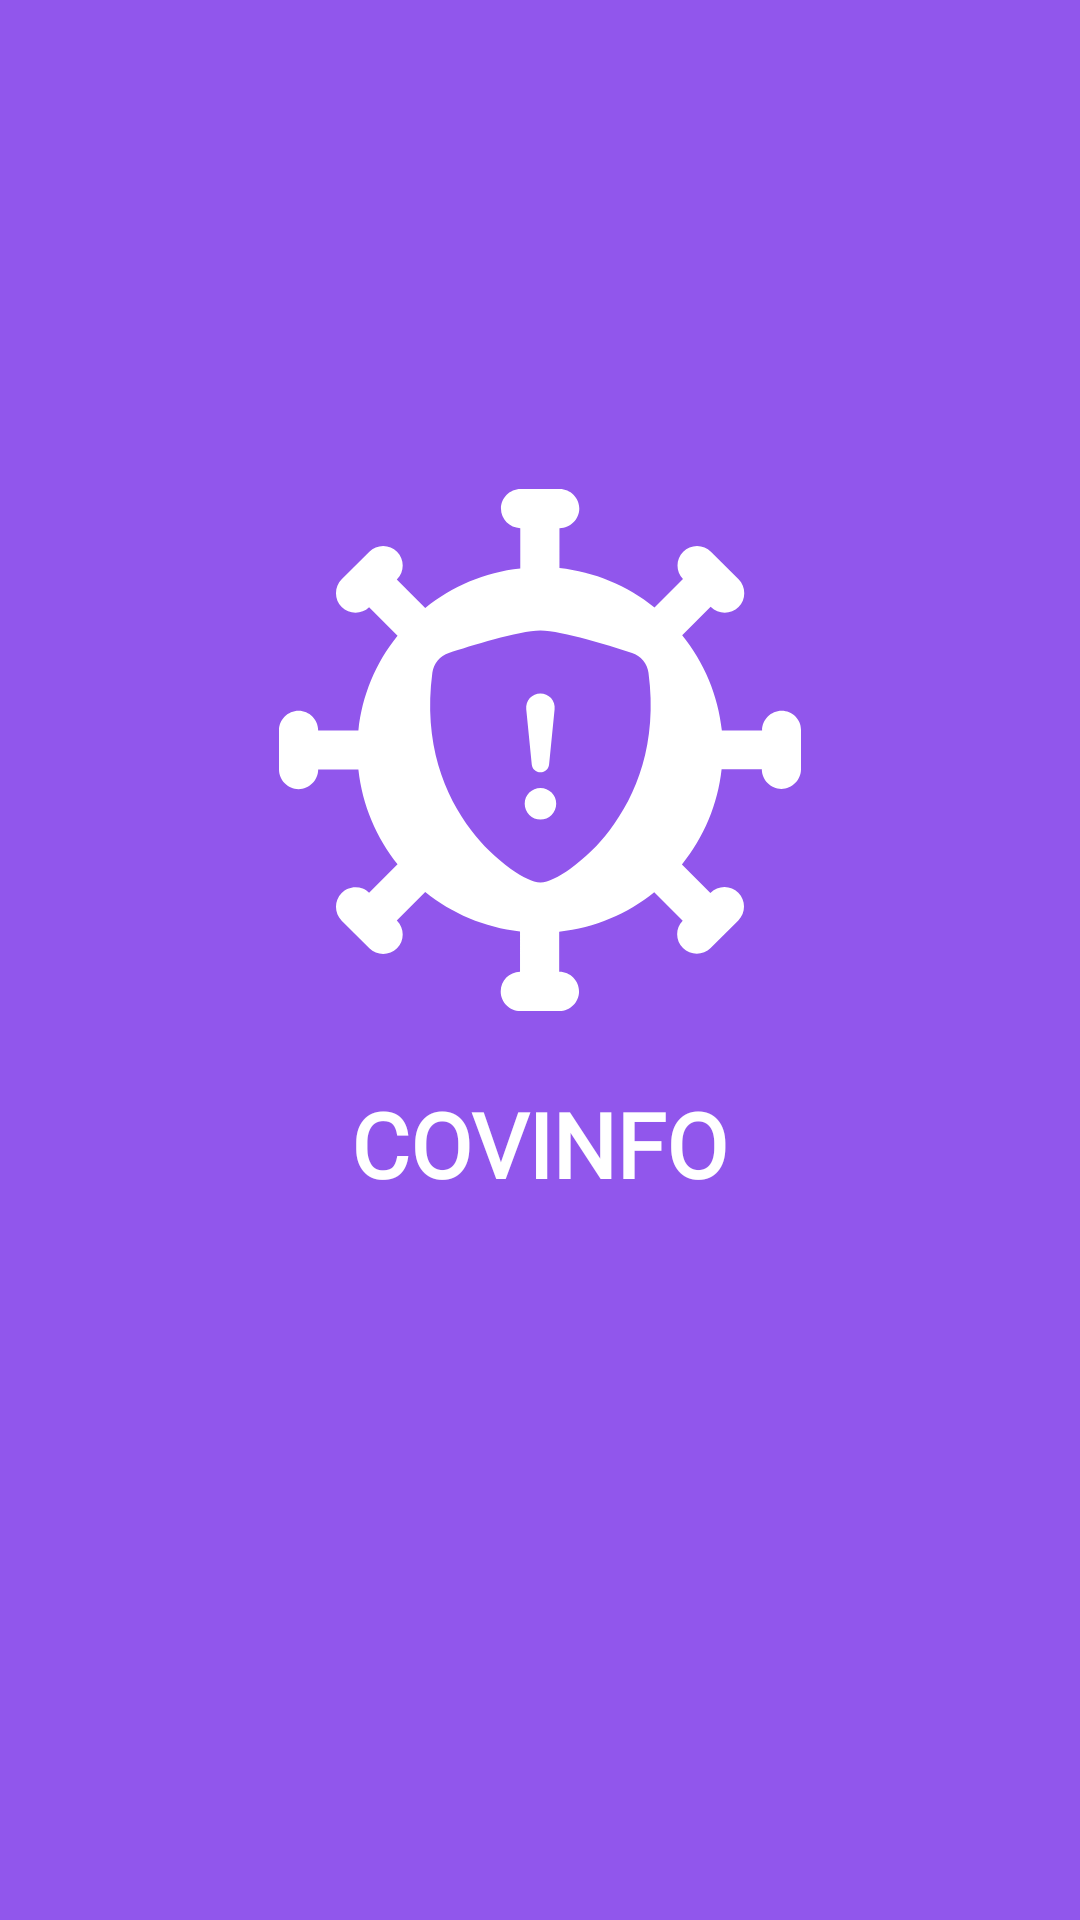

Here is an Android app screen rendered from its layout file. Give the layout XML and the strings, colors and styles it references.
<!-- AndroidManifest.xml: application theme Theme.CovInfo -->
<!-- res/layout/activity_splash_screen.xml -->
<?xml version="1.0" encoding="utf-8"?>
<androidx.constraintlayout.widget.ConstraintLayout xmlns:android="http://schemas.android.com/apk/res/android"
    xmlns:app="http://schemas.android.com/apk/res-auto"
    xmlns:tools="http://schemas.android.com/tools"
    android:layout_width="match_parent"
    android:layout_height="match_parent"
    android:background="@color/color_primary"
    tools:context=".activities.SplashScreenActivity">

    <ImageView
        android:id="@+id/imgLogo"
        android:layout_width="wrap_content"
        android:layout_height="wrap_content"
        app:layout_constraintBottom_toBottomOf="parent"
        app:layout_constraintEnd_toEndOf="parent"
        app:layout_constraintStart_toStartOf="parent"
        app:layout_constraintTop_toTopOf="parent"
        app:layout_constraintVertical_bias="0.35"
        app:srcCompat="@drawable/ic_logo" />

    <TextView
        android:id="@+id/tvSplashScreenAppName"
        android:layout_width="wrap_content"
        android:layout_height="wrap_content"
        android:layout_marginTop="24dp"
        android:fontFamily="@font/poppins_extra_bold"
        android:text="COVINFO"
        android:textColor="@color/white"
        android:textSize="30sp"
        android:textStyle="bold"
        app:layout_constraintBottom_toBottomOf="parent"
        app:layout_constraintEnd_toEndOf="parent"
        app:layout_constraintStart_toStartOf="parent"
        app:layout_constraintTop_toBottomOf="@+id/imgLogo"
        app:layout_constraintVertical_bias="0.0" />
</androidx.constraintlayout.widget.ConstraintLayout>
<!-- resources referenced by this layout -->
<resources>
  <color name="color_primary">#9156EC</color>
  <color name="white">#FFFFFFFF</color>
  <!-- drawable ic_logo: vector/xml drawable (drawable, 4297 chars, omitted) -->
  <style name="Theme.CovInfo" parent="Theme.MaterialComponents.Light.NoActionBar">
          <item name="colorPrimary">@color/color_primary</item>
          <item name="colorPrimaryVariant">@color/color_primary_light</item>
          <item name="colorOnPrimary">@color/white</item>
          <item name="fontFamily">@font/poppins_medium</item>
          <item name="android:textColor">@color/color_text</item>
      </style>
  <color name="color_primary_light">#EDE1FF</color>
  <color name="color_text">#05065C</color>
</resources>
